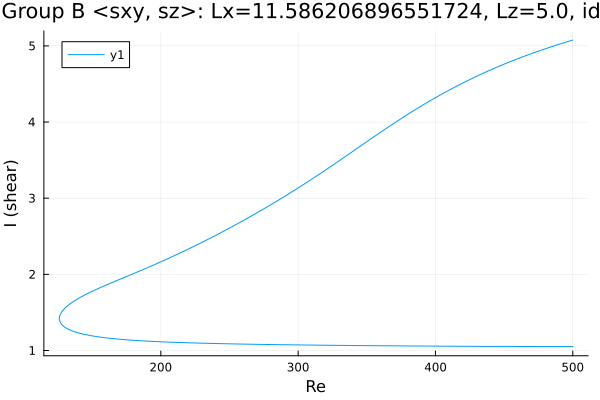

Source data for this figure (header and first rows):
Re, shear
500.0, 5.076
498.8, 5.07
497.4, 5.062
496, 5.055
494.6, 5.047
493.2, 5.039
491.8, 5.031
490.4, 5.023
488.9, 5.015
487.5, 5.007
486.1, 4.999
484.7, 4.99
483.3, 4.982
481.9, 4.973
480.5, 4.965
479, 4.956
477.6, 4.947
476.2, 4.939
474.8, 4.93
473.4, 4.921
472, 4.912
470.6, 4.903
469.1, 4.894
467.7, 4.884
466.3, 4.875
464.9, 4.865
463.5, 4.856
462.1, 4.846
460.7, 4.837
459.2, 4.827
457.8, 4.817
456.4, 4.807
455, 4.797
453.6, 4.786
452.2, 4.776
450.8, 4.766
449.3, 4.755
447.9, 4.745
446.5, 4.734
445.1, 4.723
443.7, 4.712
442.3, 4.701
442.1, 4.7
440.7, 4.689
439.3, 4.678
437.9, 4.666
436.5, 4.655
435.1, 4.643
433.7, 4.632
432.2, 4.62
430.8, 4.608
429.4, 4.596
428, 4.584
426.6, 4.572
425.2, 4.559
423.8, 4.547
422.3, 4.534
420.9, 4.522
419.5, 4.509
418.1, 4.496
... 537 more rows
